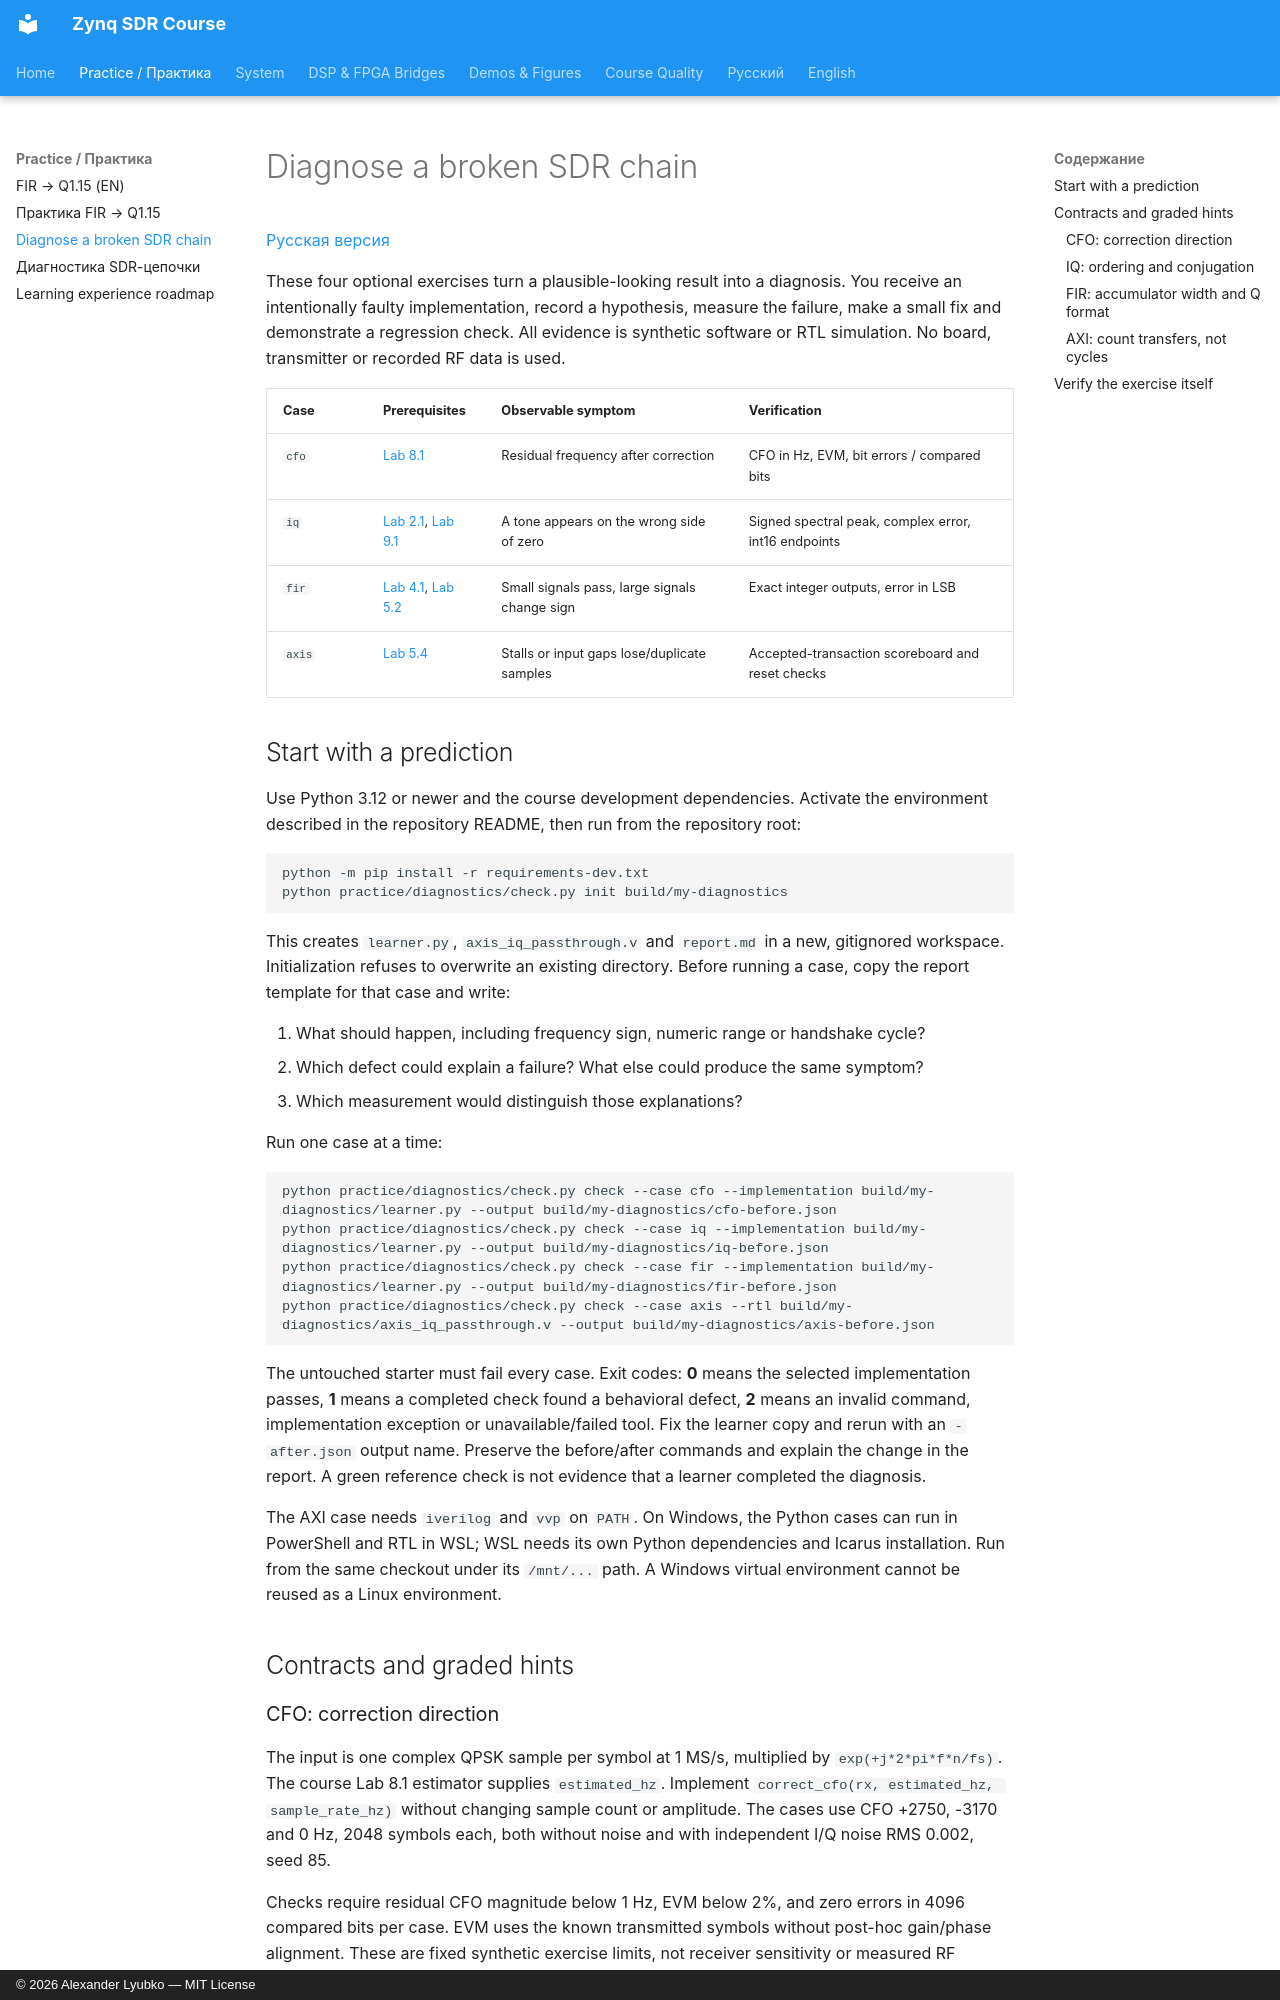

repository: Lay007/zynq-sdr-course · page: en/diagnostic-challenges/index.html · generator: mkdocs · copyright: © 2026 Alexander Lyubko — MIT License

# Diagnose a broken SDR chain

[Русская версия](../ru/diagnostic-challenges.md)

These four optional exercises turn a plausible-looking result into a diagnosis.
You receive an intentionally faulty implementation, record a hypothesis, measure
the failure, make a small fix and demonstrate a regression check. All evidence is
synthetic software or RTL simulation. No board, transmitter or recorded RF data is used.

| Case | Prerequisites | Observable symptom | Verification |
| --- | --- | --- | --- |
| `cfo` | [Lab 8.1](labs/lab-8-1-cfo-estimation-correction.md) | Residual frequency after correction | CFO in Hz, EVM, bit errors / compared bits |
| `iq` | [Lab 2.1](labs/lab-2-1-sampling-axis-and-interpretation.md), [Lab 9.1](labs/lab-9-1-iq-file-format-and-metadata.md) | A tone appears on the wrong side of zero | Signed spectral peak, complex error, int16 endpoints |
| `fir` | [Lab 4.1](labs/lab-4-1-fixed-point-fir.md), [Lab 5.2](labs/lab-5-2-fir-rtl-mapping.md) | Small signals pass, large signals change sign | Exact integer outputs, error in LSB |
| `axis` | [Lab 5.4](labs/lab-5-4-axis-wrapper.md) | Stalls or input gaps lose/duplicate samples | Accepted-transaction scoreboard and reset checks |

## Start with a prediction

Use Python 3.12 or newer and the course development dependencies. Activate the
environment described in the repository README, then run from the repository root:

```bash
python -m pip install -r requirements-dev.txt
python practice/diagnostics/check.py init build/my-diagnostics
```

This creates `learner.py`, `axis_iq_passthrough.v` and `report.md` in a new,
gitignored workspace. Initialization refuses to overwrite an existing directory.
Before running a case, copy the report template for that case and write:

1. What should happen, including frequency sign, numeric range or handshake cycle?
2. Which defect could explain a failure? What else could produce the same symptom?
3. Which measurement would distinguish those explanations?

Run one case at a time:

```bash
python practice/diagnostics/check.py check --case cfo --implementation build/my-diagnostics/learner.py --output build/my-diagnostics/cfo-before.json
python practice/diagnostics/check.py check --case iq --implementation build/my-diagnostics/learner.py --output build/my-diagnostics/iq-before.json
python practice/diagnostics/check.py check --case fir --implementation build/my-diagnostics/learner.py --output build/my-diagnostics/fir-before.json
python practice/diagnostics/check.py check --case axis --rtl build/my-diagnostics/axis_iq_passthrough.v --output build/my-diagnostics/axis-before.json
```

The untouched starter must fail every case. Exit codes: **0** means the selected
implementation passes, **1** means a completed check found a behavioral defect,
**2** means an invalid command, implementation exception or unavailable/failed tool.
Fix the learner copy and rerun with an `-after.json` output name. Preserve the
before/after commands and explain the change in the report. A green reference
check is not evidence that a learner completed the diagnosis.

The AXI case needs `iverilog` and `vvp` on `PATH`. On Windows, the Python cases can
run in PowerShell and RTL in WSL; WSL needs its own Python dependencies and Icarus
installation. Run from the same checkout under its `/mnt/...` path. A Windows
virtual environment cannot be reused as a Linux environment.

## Contracts and graded hints
